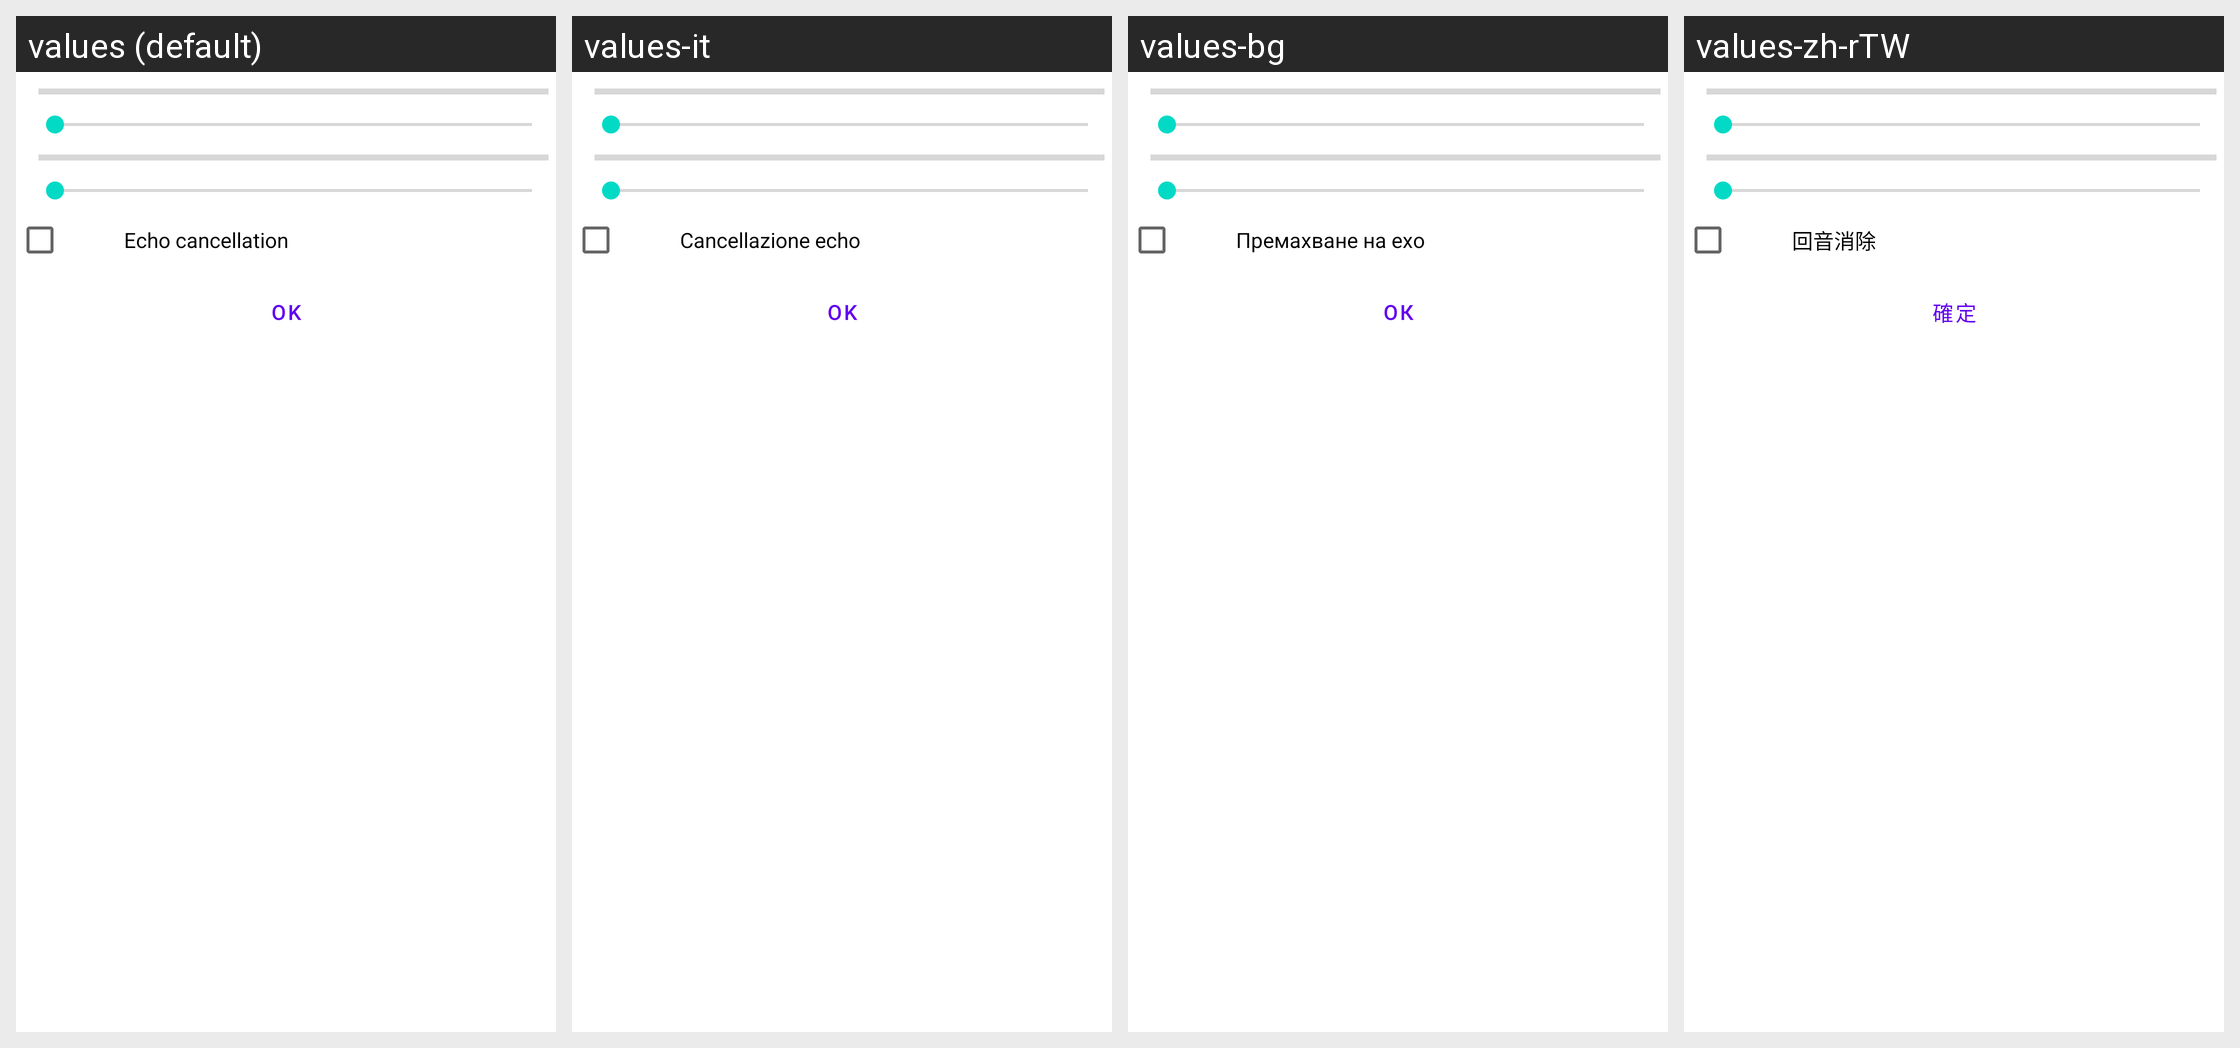

Here is an Android app screen in its default locale and in the app's own translations. Write out the translated-string differences for the strings that appear on this screen.
Android screen res/layout/in_call_media.xml rendered under 4 locales, left to right: values (default), values-it, values-bg, values-zh-rTW. Device: Nexus 5 (rendered at 1080×1920; each locale shown at half size, 540×960, under a caption strip naming it); theme Theme.MaterialComponents.DayNight.NoActionBar.
Other locales in the repository, not shown: values-af, values-ar, values-cs, values-da, values-de, values-es, values-es-rES, values-fr, values-gl, values-he, values-hu, values-ja, values-ko, values-nl, values-pl, values-pt, values-pt-rBR, values-ro, values-ru, values-sl, values-sv, values-tr, values-uk, values-zh-rCN.
Strings drawn on this screen, with the default value and each locale's value (text and hints the layout hard-codes, and strings that could not be matched under every locale, appear in the picture but are not listed):

echo_cancellation
  values: Echo cancellation
  values-it: Cancellazione echo
  values-bg: Премахване на ехо
  values-zh-rTW: 回音消除

ok
  values: OK
  values-it: OK
  values-bg: ОК
  values-zh-rTW: 確定
